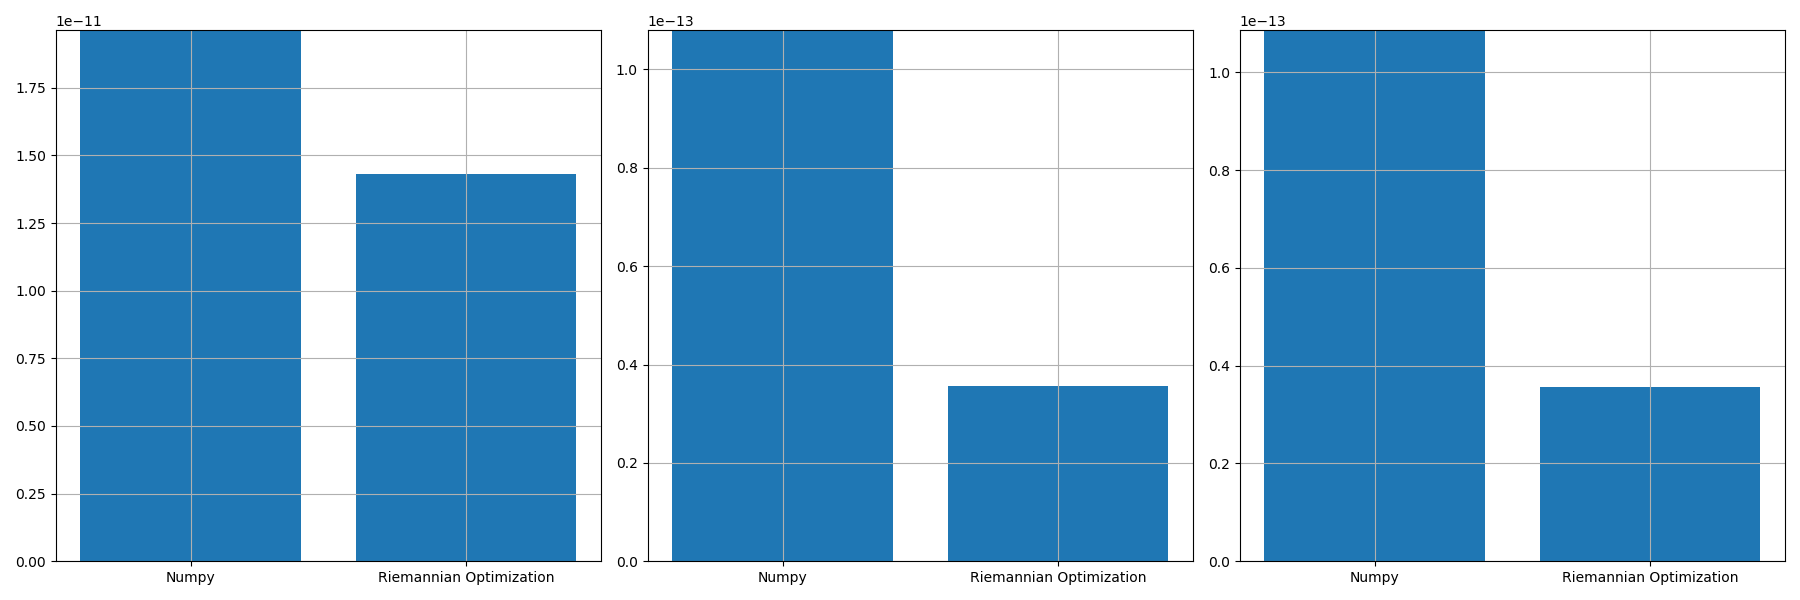

Source data for this figure (header and first rows):
, norm_prop, norm_conv, norm_prop_IU, norm_prop_IV, norm_conv_IU0, norm_conv_IV0
0, 1.4317711479243965e-11, 1.9626163360021747e-11, 3.569676914956595e-14, 3.571961972941331e-14, 1.0797657823781023e-13, 1.0859855504192373e-13
